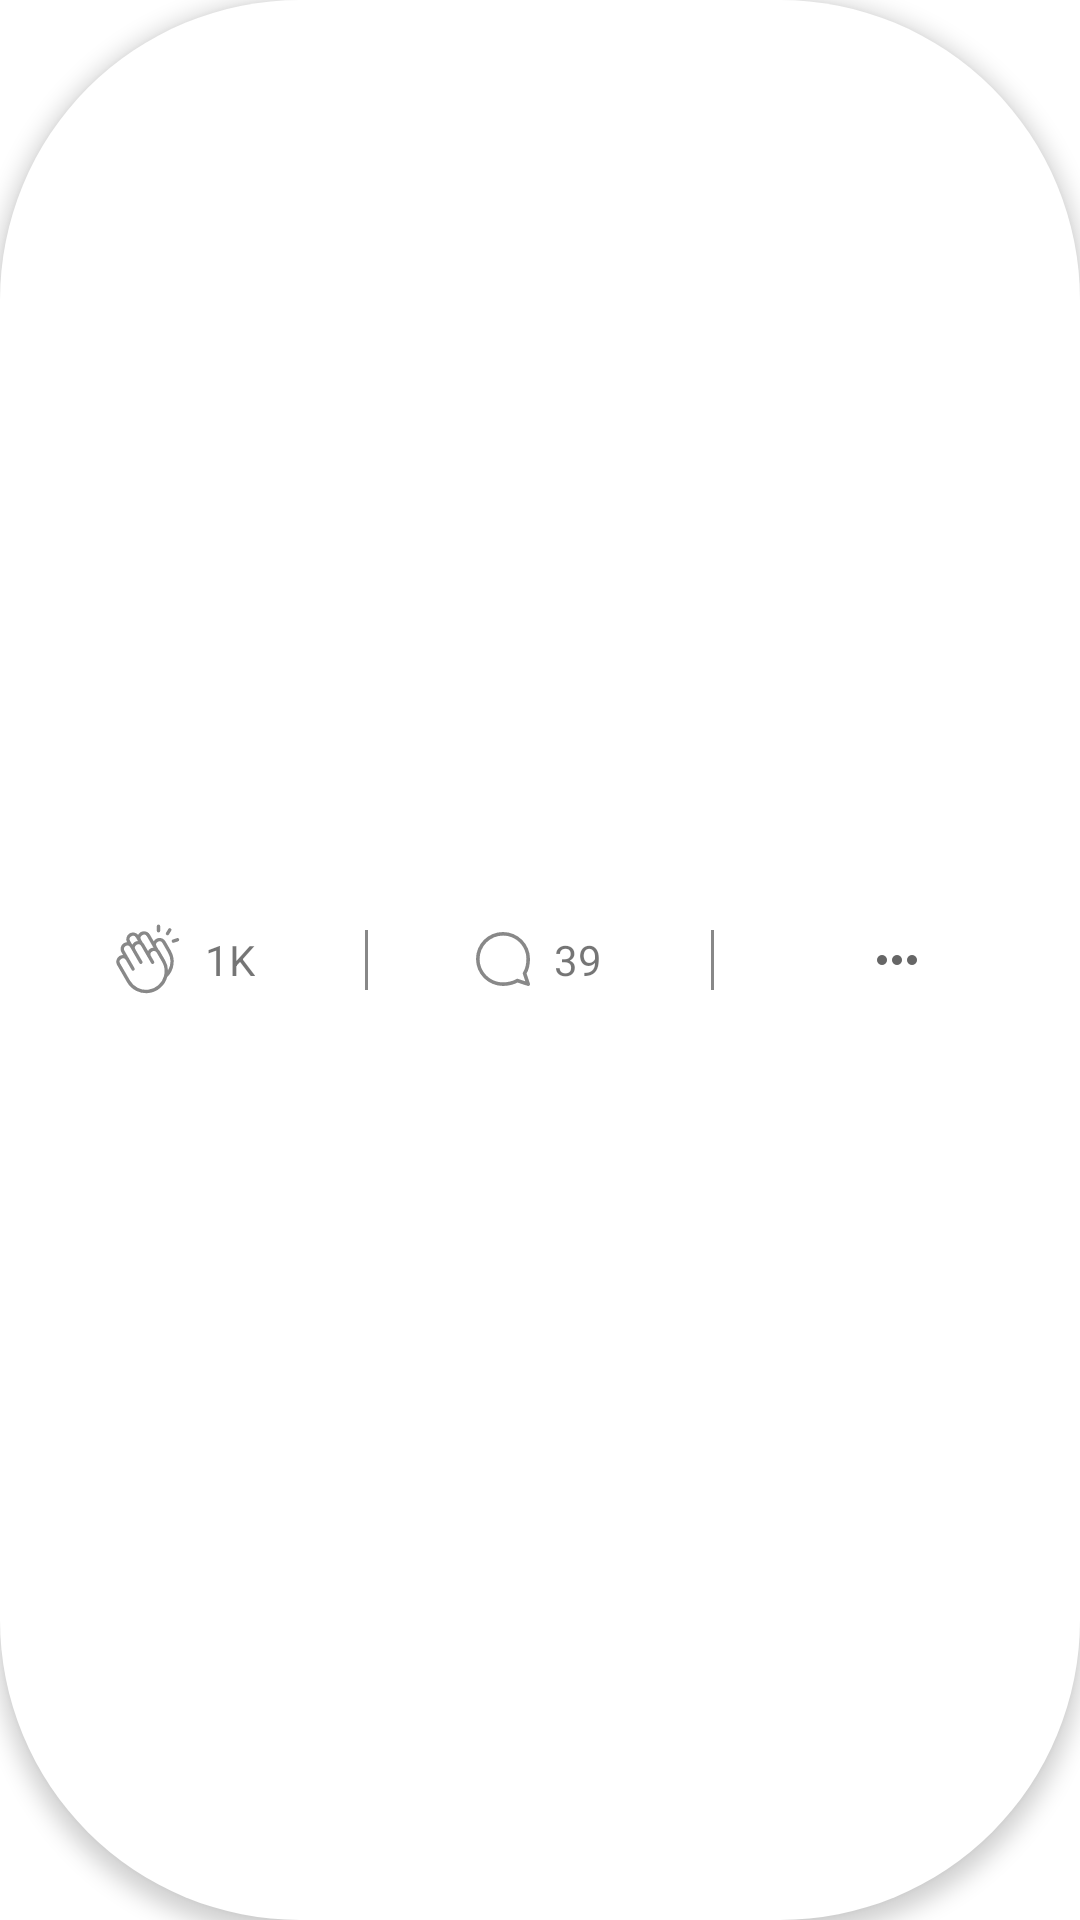

Android layout source for this screen:
<!-- AndroidManifest.xml: application theme Theme -->
<!-- res/layout/layout_post_detail_bottom_bar.xml -->
<?xml version="1.0" encoding="utf-8"?>
<LinearLayout xmlns:android="http://schemas.android.com/apk/res/android"
    android:layout_width="200dp"
    android:layout_height="@dimen/space_40"
    android:layout_gravity="center|bottom"
    android:layout_marginBottom="@dimen/space_24"
    android:background="@drawable/background_post_detail_bottom_bar"
    android:elevation="@dimen/space_4"
    android:gravity="center_vertical">

    <LinearLayout
        android:layout_width="@dimen/space_0"
        android:layout_height="wrap_content"
        android:layout_weight="34"
        android:gravity="center">

        <ImageView
            android:layout_width="wrap_content"
            android:layout_height="wrap_content"
            android:src="@drawable/ic_hand_clap" />
        <TextView
            android:id="@+id/like_count"
            android:layout_width="wrap_content"
            android:layout_height="wrap_content"
            android:layout_marginLeft="@dimen/space_8"
            android:text="1K" />
    </LinearLayout>

    <View
        android:layout_width="@dimen/space_1"
        android:layout_height="@dimen/space_20"
        android:background="@color/gray" />

    <LinearLayout
        android:layout_width="@dimen/space_0"
        android:layout_height="wrap_content"
        android:layout_weight="32"
        android:gravity="center">

        <ImageView
            android:layout_width="wrap_content"
            android:layout_height="wrap_content"
            android:src="@drawable/ic_comment" />

        <TextView
            android:id="@+id/comment_count"
            android:layout_width="wrap_content"
            android:layout_height="wrap_content"
            android:layout_marginLeft="@dimen/space_8"
            android:text="39" />
    </LinearLayout>

    <View
        android:layout_width="1dp"
        android:layout_height="@dimen/space_20"
        android:background="@color/gray" />

    <LinearLayout
        android:layout_width="@dimen/space_0"
        android:layout_height="wrap_content"
        android:layout_weight="34"
        android:gravity="center">

        <ImageView
            android:layout_width="wrap_content"
            android:layout_height="wrap_content"
            android:src="@drawable/ic_options" />
    </LinearLayout>

</LinearLayout>
<!-- resources referenced by this layout -->
<resources>
  <color name="gray">#888888</color>
  <dimen name="space_0">0dp</dimen>
  <dimen name="space_1">1dp</dimen>
  <dimen name="space_20">20dp</dimen>
  <dimen name="space_24">24dp</dimen>
  <dimen name="space_4">4dp</dimen>
  <dimen name="space_40">40dp</dimen>
  <dimen name="space_8">8dp</dimen>
  <!-- drawable background_post_detail_bottom_bar (drawable) -->
  <?xml version="1.0" encoding="utf-8"?>
  <shape xmlns:android="http://schemas.android.com/apk/res/android">
      <solid android:color="@color/white" />
      <corners android:radius="@dimen/space_100"/>
  </shape>
  <!-- drawable ic_comment (drawable) -->
  <vector xmlns:android="http://schemas.android.com/apk/res/android"
      android:width="@dimen/space_18"
      android:height="@dimen/space_18"
      android:viewportWidth="15"
      android:viewportHeight="15">
      <path
          android:fillColor="@color/gray"
          android:pathData="m11.5,13.5l0.157,-0.475l-0.218,-0.072l-0.197,0.119l0.258,0.428ZM13.5,11.5l-0.421,-0.27l-0.129,0.202l0.076,0.226l0.474,-0.158ZM14.5,14.49l-0.157,0.476a0.5,0.5 0,0 0,0.631 -0.634l-0.474,0.159ZM11.242,13.072c-0.956,0.575 -2.485,0.919 -3.742,0.919v1c1.385,0 3.106,-0.37 4.258,-1.063l-0.516,-0.856ZM7.5,13.99c-3.59,0 -6.5,-2.909 -6.5,-6.496L0,7.494a7.498,7.498 0,0 0,7.5 7.496v-1ZM1,7.495A6.498,6.498 0,0 1,7.5 1L7.5,0A7.498,7.498 0,0 0,0 7.495h1ZM7.5,1C11.09,1 14,3.908 14,7.495h1A7.498,7.498 0,0 0,7.5 0v1ZM14,7.495c0,1.331 -0.296,2.758 -0.921,3.735l0.842,0.54C14.686,10.575 15,8.937 15,7.495h-1ZM11.343,13.975l3,0.99l0.314,-0.949l-3,-0.99l-0.314,0.949ZM14.974,14.332l-1,-2.99l-0.948,0.316l1,2.991l0.948,-0.317Z" />
  </vector>
  <!-- drawable ic_options (drawable) -->
  <vector xmlns:android="http://schemas.android.com/apk/res/android"
      android:width="@dimen/space_20"
      android:height="@dimen/space_20"
      android:viewportWidth="24"
      android:viewportHeight="24">
      <path
          android:fillColor="@color/dark_gray"
          android:pathData="M12,14a2,2 0,1 0,0 -4a2,2 0,0 0,0 4zM6,14a2,2 0,1 0,0 -4a2,2 0,0 0,0 4zM18,14a2,2 0,1 0,0 -4a2,2 0,0 0,0 4z" />
  </vector>
  <style name="Theme" parent="Theme.MaterialComponents.DayNight.NoActionBar">
          
          <item name="colorPrimary">@color/primary</item>
          <item name="colorPrimaryVariant">@color/primary</item>
          <item name="colorOnPrimary">@color/black</item>
          
          <item name="android:statusBarColor">?attr/colorPrimaryVariant</item>
          <item name="android:windowLightStatusBar">true</item>
          
          <item name="android:actionMenuTextColor">@color/black</item>
          <item name="android:textColorPrimary">@color/black</item>
          <item name="actionBarStyle">@style/Widget.MaterialComponents.ActionBar.Primary</item>
          <item name="alertDialogTheme">@style/AlertDialogTheme</item>
      </style>
  <color name="white">#FFFFFF</color>
  <dimen name="space_100">100dp</dimen>
  <dimen name="space_18">18dp</dimen>
  <color name="dark_gray">#666666</color>
  <color name="primary">@color/white</color>
  <color name="black">#000000</color>
  <style name="AlertDialogTheme" parent="ThemeOverlay.AppCompat.Dialog.Alert">
          <item name="buttonBarPositiveButtonStyle">@style/PositiveButtonStyle</item>
      </style>
  <style name="PositiveButtonStyle" parent="Widget.AppCompat.Button.ButtonBar.AlertDialog">
          <item name="android:textColor">@color/black</item>
      </style>
</resources>
